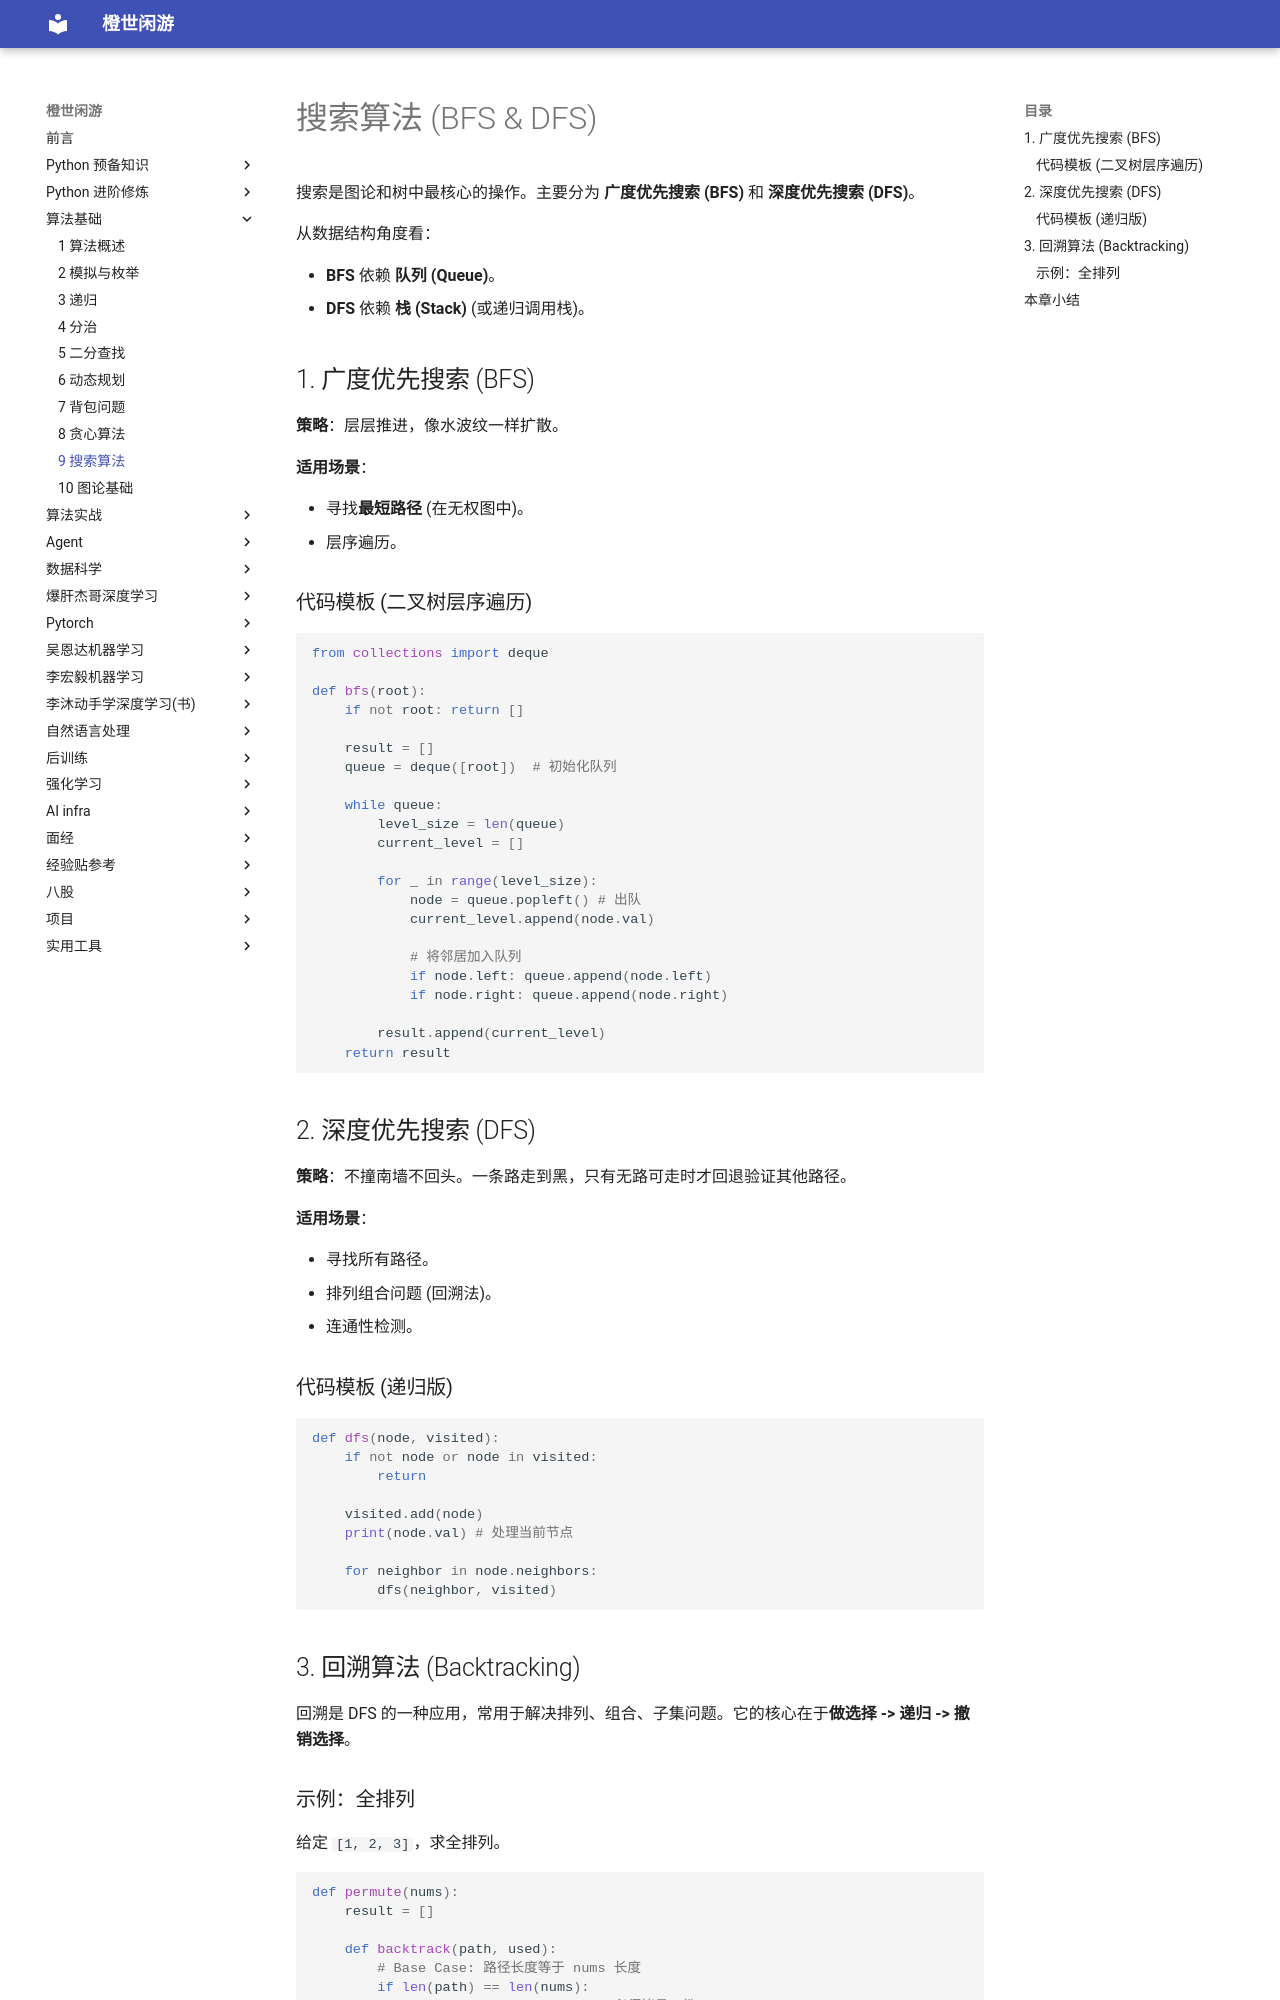

repository: frechen027/frechen027.github.io · page: algo/09_搜索算法/index.html · generator: mkdocs

# 搜索算法 (BFS & DFS)

搜索是图论和树中最核心的操作。主要分为 **广度优先搜索 (BFS)** 和 **深度优先搜索 (DFS)**。

从数据结构角度看：

-   **BFS** 依赖 **队列 (Queue)**。
-   **DFS** 依赖 **栈 (Stack)** (或递归调用栈)。

## 1. 广度优先搜索 (BFS)

**策略**：层层推进，像水波纹一样扩散。

**适用场景**：

-   寻找**最短路径** (在无权图中)。
-   层序遍历。

### 代码模板 (二叉树层序遍历)

```python
from collections import deque

def bfs(root):
    if not root: return []

    result = []
    queue = deque([root])  # 初始化队列

    while queue:
        level_size = len(queue)
        current_level = []

        for _ in range(level_size):
            node = queue.popleft() # 出队
            current_level.append(node.val)

            # 将邻居加入队列
            if node.left: queue.append(node.left)
            if node.right: queue.append(node.right)

        result.append(current_level)
    return result
```

## 2. 深度优先搜索 (DFS)

**策略**：不撞南墙不回头。一条路走到黑，只有无路可走时才回退验证其他路径。

**适用场景**：

-   寻找所有路径。
-   排列组合问题 (回溯法)。
-   连通性检测。

### 代码模板 (递归版)

```python
def dfs(node, visited):
    if not node or node in visited:
        return

    visited.add(node)
    print(node.val) # 处理当前节点

    for neighbor in node.neighbors:
        dfs(neighbor, visited)
```

## 3. 回溯算法 (Backtracking)

回溯是 DFS 的一种应用，常用于解决排列、组合、子集问题。它的核心在于**做选择 -> 递归 -> 撤销选择**。
